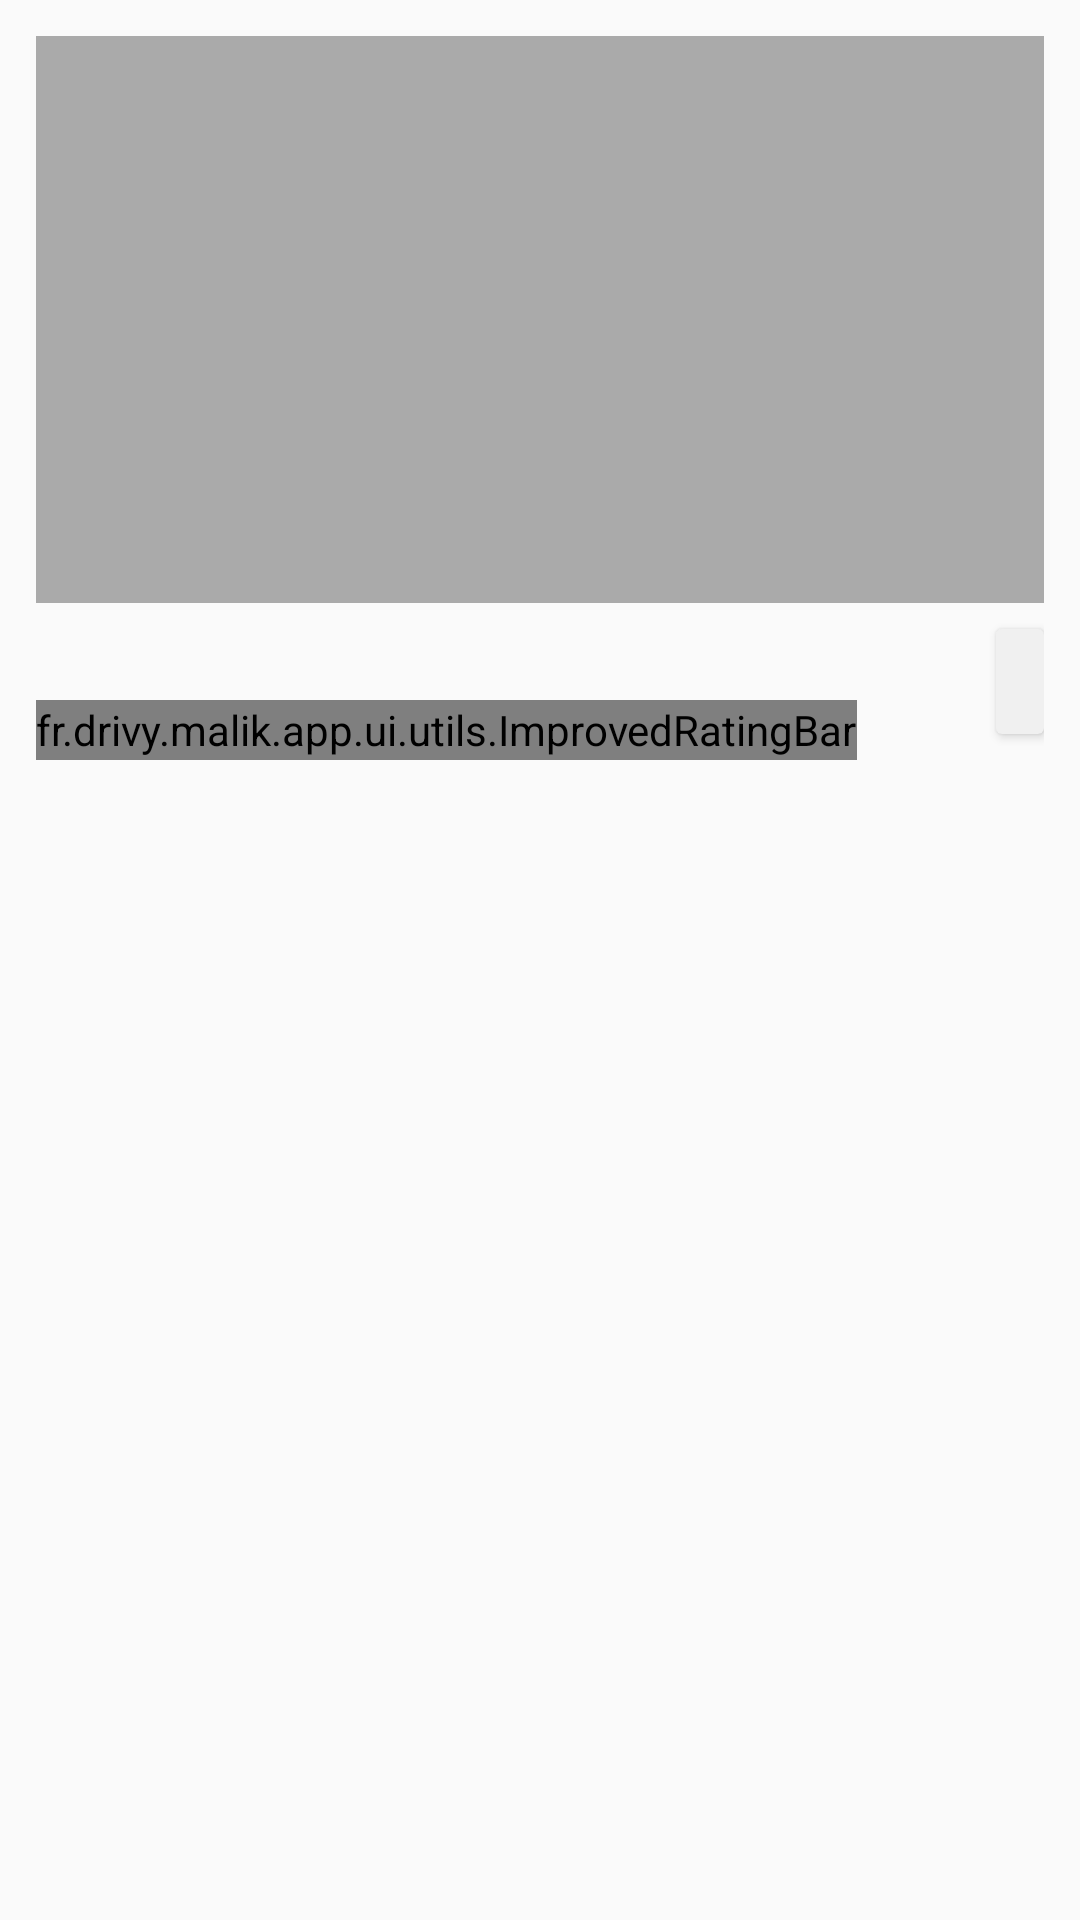

Android layout source for this screen:
<!-- AndroidManifest.xml: application theme AppTheme -->
<!-- res/layout/car_item.xml -->
<?xml version="1.0" encoding="utf-8"?>
<android.support.constraint.ConstraintLayout xmlns:android="http://schemas.android.com/apk/res/android"
    xmlns:app="http://schemas.android.com/apk/res-auto"
    xmlns:tools="http://schemas.android.com/tools"
    android:layout_width="match_parent"
    android:layout_height="wrap_content"
    android:background="?selectableItemBackground"
    android:padding="12dp">

    <ImageView
        android:id="@+id/car_item_image"
        android:layout_width="match_parent"
        android:layout_height="0dp"
        android:adjustViewBounds="true"
        android:background="@android:color/darker_gray"
        android:foreground="?selectableItemBackground"
        android:scaleType="centerCrop"
        app:layout_constraintDimensionRatio="16:9"
        app:layout_constraintLeft_toLeftOf="parent"
        app:layout_constraintRight_toRightOf="parent"
        app:layout_constraintTop_toTopOf="parent" />

    <TextView
        android:id="@+id/car_item_title"
        style="@style/CarItemText.Title"
        android:layout_width="0dp"
        android:layout_height="wrap_content"
        android:layout_marginTop="8dp"
        android:layout_marginEnd="8dp"
        app:layout_constraintEnd_toStartOf="@+id/car_item_price_card"
        app:layout_constraintStart_toStartOf="parent"
        app:layout_constraintTop_toBottomOf="@+id/car_item_image"
        tools:text="Citroen C3" />

    <fr.drivy.malik.app.ui.utils.ImprovedRatingBar
        android:id="@+id/car_item_rating"
        android:layout_width="wrap_content"
        android:layout_height="@dimen/rating_height"
        app:fillColor="@color/colorAccent"
        app:layout_constraintStart_toStartOf="@+id/car_item_title"
        app:layout_constraintTop_toBottomOf="@+id/car_item_title" />

    <TextView
        android:id="@+id/car_rating_count"
        style="@style/CarItemText.Subtext"
        android:layout_width="wrap_content"
        android:layout_height="wrap_content"
        android:layout_marginStart="8dp"
        app:layout_constraintBottom_toBottomOf="@+id/car_item_rating"
        app:layout_constraintRight_toRightOf="parent"
        app:layout_constraintStart_toEndOf="@id/car_item_rating"
        app:layout_constraintTop_toTopOf="@+id/car_item_rating"
        tools:text="34" />


    <android.support.v7.widget.CardView
        android:id="@+id/car_item_price_card"
        android:layout_width="wrap_content"
        android:layout_height="wrap_content"
        android:layout_marginBottom="8dp"
        app:cardElevation="2dp"
        app:layout_constraintBottom_toBottomOf="@+id/car_item_rating"
        app:layout_constraintRight_toRightOf="parent"
        app:layout_constraintTop_toTopOf="@+id/car_item_title">

        <TextView
            android:id="@+id/car_item_price"
            style="@style/CarItemText"
            android:layout_width="wrap_content"
            android:layout_height="wrap_content"
            android:background="@color/black0F"
            android:gravity="end"
            android:padding="8dp"
            app:layout_constraintBottom_toBottomOf="@+id/car_item_title"
            app:layout_constraintRight_toRightOf="parent"
            app:layout_constraintTop_toTopOf="@+id/car_item_title"
            tools:text="12€" />
    </android.support.v7.widget.CardView>

</android.support.constraint.ConstraintLayout>
<!-- resources referenced by this layout -->
<resources>
  <color name="black0F">#0F000000</color>
  <color name="colorAccent">#F56460</color>
  <dimen name="rating_height">20dp</dimen>
  <style name="CarItemText">
          <item name="android:textColor">@android:color/black</item>
          <item name="android:textSize">14sp</item>
      </style>
  <style name="CarItemText.Subtext">
          <item name="android:textSize">12sp</item>
          <item name="android:textColor">@color/black9C</item>
      </style>
  <style name="CarItemText.Title">
          <item name="android:textSize">18sp</item>
      </style>
  <style name="AppTheme" parent="Theme.AppCompat.Light.NoActionBar">
          
          <item name="colorPrimary">@color/colorPrimary</item>
          <item name="colorPrimaryDark">@color/colorPrimaryDark</item>
          <item name="colorAccent">@color/colorAccent</item>
  
          
          <item name="android:windowActivityTransitions">true</item>
          <item name="android:windowEnterTransition">@android:transition/slide_bottom</item>
      </style>
  <color name="black9C">#9C000000</color>
  <color name="colorPrimary">#4FC3F7</color>
  <color name="colorPrimaryDark">#42A5F5</color>
</resources>
